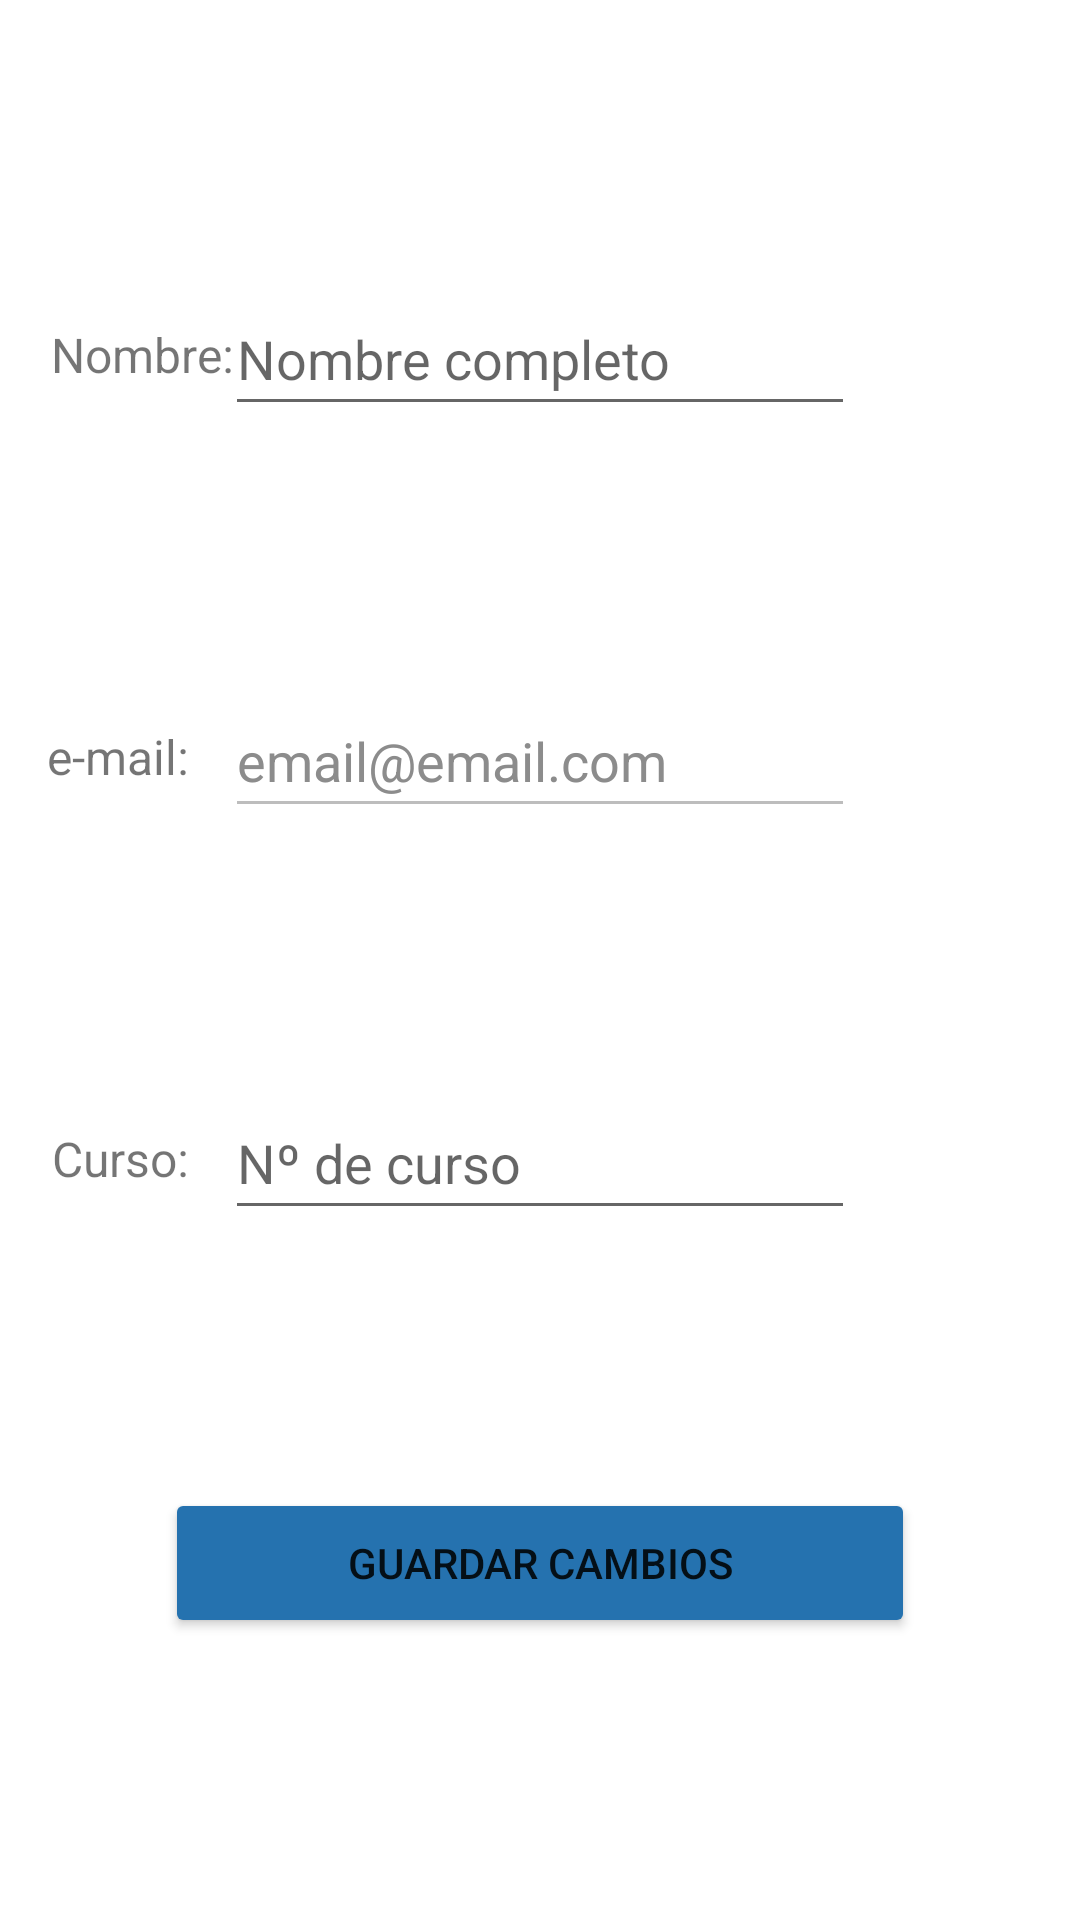

Produce the Android XML layout that renders to this screen, including the resource entries it uses.
<!-- AndroidManifest.xml: application theme Theme.LLM -->
<!-- res/layout/fragment_edit_estudiante.xml -->
<?xml version="1.0" encoding="utf-8"?>
<androidx.constraintlayout.widget.ConstraintLayout xmlns:android="http://schemas.android.com/apk/res/android"
    xmlns:app="http://schemas.android.com/apk/res-auto"
    xmlns:tools="http://schemas.android.com/tools"
    android:layout_width="wrap_content"
    android:layout_height="wrap_content"
    tools:layout_editor_absoluteX="-5dp"
    tools:layout_editor_absoluteY="263dp">

    <TextView
        android:id="@+id/txtNombre"
        android:layout_width="wrap_content"
        android:layout_height="wrap_content"
        android:layout_marginStart="32dp"
        android:layout_marginEnd="8dp"
        android:contentDescription="Nombre"
        android:text="Nombre: "
        android:textSize="16sp"
        app:layout_constraintBottom_toBottomOf="@+id/etNombreEdit"
        app:layout_constraintEnd_toStartOf="@+id/etNombreEdit"
        app:layout_constraintStart_toStartOf="parent"
        app:layout_constraintTop_toTopOf="@+id/etNombreEdit" />

    <EditText
        android:id="@+id/etNombreEdit"
        android:layout_width="wrap_content"
        android:layout_height="wrap_content"
        android:layout_marginTop="24dp"
        android:layout_marginBottom="16dp"
        android:ems="10"
        android:hint="@string/NameComplete"
        android:inputType="textPersonName"
        android:labelFor="@id/txtNombre"
        android:minHeight="48dp"
        app:layout_constraintBottom_toTopOf="@+id/etEmailEdit"
        app:layout_constraintEnd_toEndOf="parent"
        app:layout_constraintStart_toStartOf="parent"
        app:layout_constraintTop_toTopOf="parent" />

    <TextView
        android:id="@+id/txtEmail"
        android:layout_width="wrap_content"
        android:layout_height="wrap_content"
        android:layout_marginEnd="8dp"
        android:text="e-mail: "
        android:textSize="16sp"
        app:layout_constraintBottom_toBottomOf="@+id/etEmailEdit"
        app:layout_constraintEnd_toStartOf="@+id/etEmailEdit"
        app:layout_constraintTop_toTopOf="@+id/etEmailEdit" />

    <EditText
        android:id="@+id/etEmailEdit"
        android:layout_width="wrap_content"
        android:layout_height="wrap_content"
        android:layout_marginBottom="16dp"
        android:clickable="false"
        android:ems="10"
        android:enabled="false"
        android:hint="email@email.com"
        android:inputType="textEmailAddress"
        android:minHeight="48dp"
        android:textColorHint="#8C8C8C"
        app:layout_constraintBottom_toTopOf="@+id/etGroupEdit"
        app:layout_constraintEnd_toEndOf="parent"
        app:layout_constraintStart_toStartOf="parent"
        app:layout_constraintTop_toBottomOf="@+id/etNombreEdit" />

    <TextView
        android:id="@+id/txtGroup"
        android:layout_width="wrap_content"
        android:layout_height="wrap_content"
        android:layout_marginEnd="8dp"
        android:text="Curso: "
        android:textSize="16sp"
        app:layout_constraintBottom_toBottomOf="@+id/etGroupEdit"
        app:layout_constraintEnd_toStartOf="@+id/etGroupEdit"
        app:layout_constraintTop_toTopOf="@+id/etGroupEdit" />

    <EditText
        android:id="@+id/etGroupEdit"
        android:layout_width="wrap_content"
        android:layout_height="wrap_content"
        android:layout_marginBottom="16dp"
        android:ems="10"
        android:hint="Nº de curso"
        android:inputType="textPersonName"
        android:minHeight="48dp"
        app:layout_constraintBottom_toTopOf="@+id/btnSaveEstudiante"
        app:layout_constraintEnd_toEndOf="parent"
        app:layout_constraintStart_toStartOf="parent"
        app:layout_constraintTop_toBottomOf="@+id/etEmailEdit" />

    <Button
        android:id="@+id/btnSaveEstudiante"
        android:layout_width="250dp"
        android:layout_height="50dp"
        android:layout_marginBottom="24dp"
        android:backgroundTint="@color/blueFlag"
        android:text="Guardar cambios"
        app:cornerRadius="20dp"
        app:iconPadding="0dp"
        app:layout_constraintBottom_toBottomOf="parent"
        app:layout_constraintEnd_toEndOf="parent"
        app:layout_constraintStart_toStartOf="parent"
        app:layout_constraintTop_toBottomOf="@+id/etGroupEdit" />

</androidx.constraintlayout.widget.ConstraintLayout>
<!-- resources referenced by this layout -->
<resources>
  <color name="blueFlag">#2572AF</color>
  <string name="NameComplete">Nombre completo</string>
  <style name="Theme.LLM" parent="Theme.MaterialComponents.DayNight.DarkActionBar">
          
          <item name="colorPrimary">@color/blueFlag</item>
          <item name="colorPrimaryVariant">@color/blueFlag</item>
          <item name="colorOnPrimary">@color/white</item>
          
          <item name="colorSecondary">@color/teal_700</item>
          <item name="colorSecondaryVariant">@color/teal_200</item>
          <item name="colorOnSecondary">@color/black</item>
          
          <item name="android:statusBarColor" tools:targetApi="l">?attr/colorPrimaryVariant</item>
          
      </style>
  <color name="white">#FFFFFFFF</color>
  <color name="teal_700">#FF018786</color>
  <color name="teal_200">#FF03DAC5</color>
  <color name="black">#FF000000</color>
</resources>
